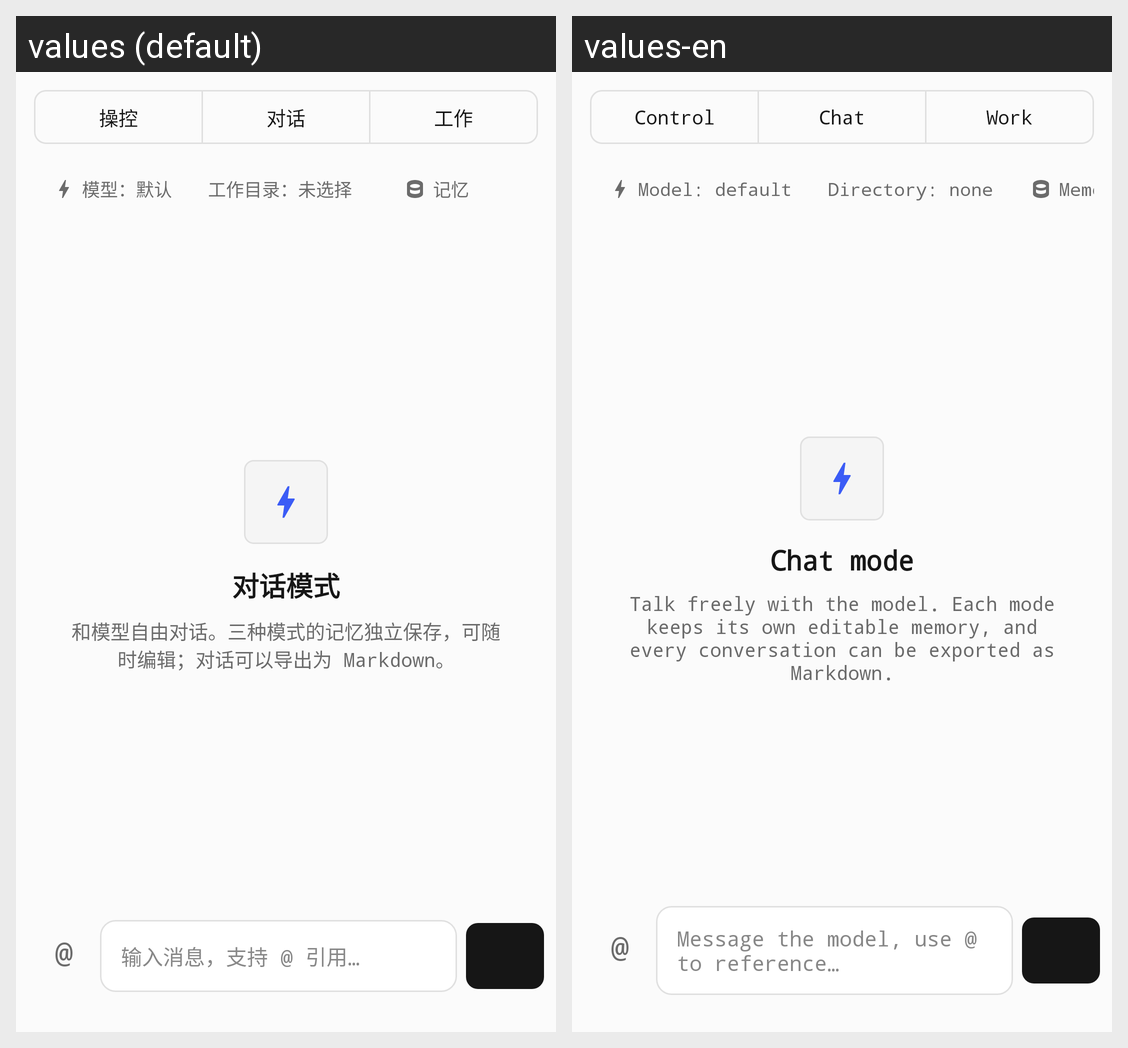

Here is an Android app screen in its default locale and in the app's own translations. Write out the translated-string differences for the strings that appear on this screen.
Android screen res/layout/view_home.xml rendered under 2 locales, left to right: values (default), values-en. Device: Nexus 5 (rendered at 1080×1920; each locale shown at half size, 540×960, under a caption strip naming it); theme AppTheme.
Strings drawn on this screen, with the default value and each locale's value (text and hints the layout hard-codes, and strings that could not be matched under every locale, appear in the picture but are not listed):

chat_mode_control
  values: 操控
  values-en: Control

chat_mode_chat
  values: 对话
  values-en: Chat

chat_mode_work
  values: 工作
  values-en: Work

chat_model_default
  values: 模型：默认
  values-en: Model: default

chat_cwd_none
  values: 工作目录：未选择
  values-en: Directory: none

chat_memory
  values: 记忆
  values-en: Memory

chat_empty_title_chat
  values: 对话模式
  values-en: Chat mode

chat_empty_hint_chat
  values: 和模型自由对话。三种模式的记忆独立保存，可随时编辑；对话可以导出为 Markdown。
  values-en: Talk freely with the model. Each mode keeps its own editable memory, and every conversation can be exported as Markdown.

chat_ref_symbol
  values: @
  values-en: @

chat_input_hint
  values: 输入消息，支持 @ 引用…
  values-en: Message the model, use @ to reference…
